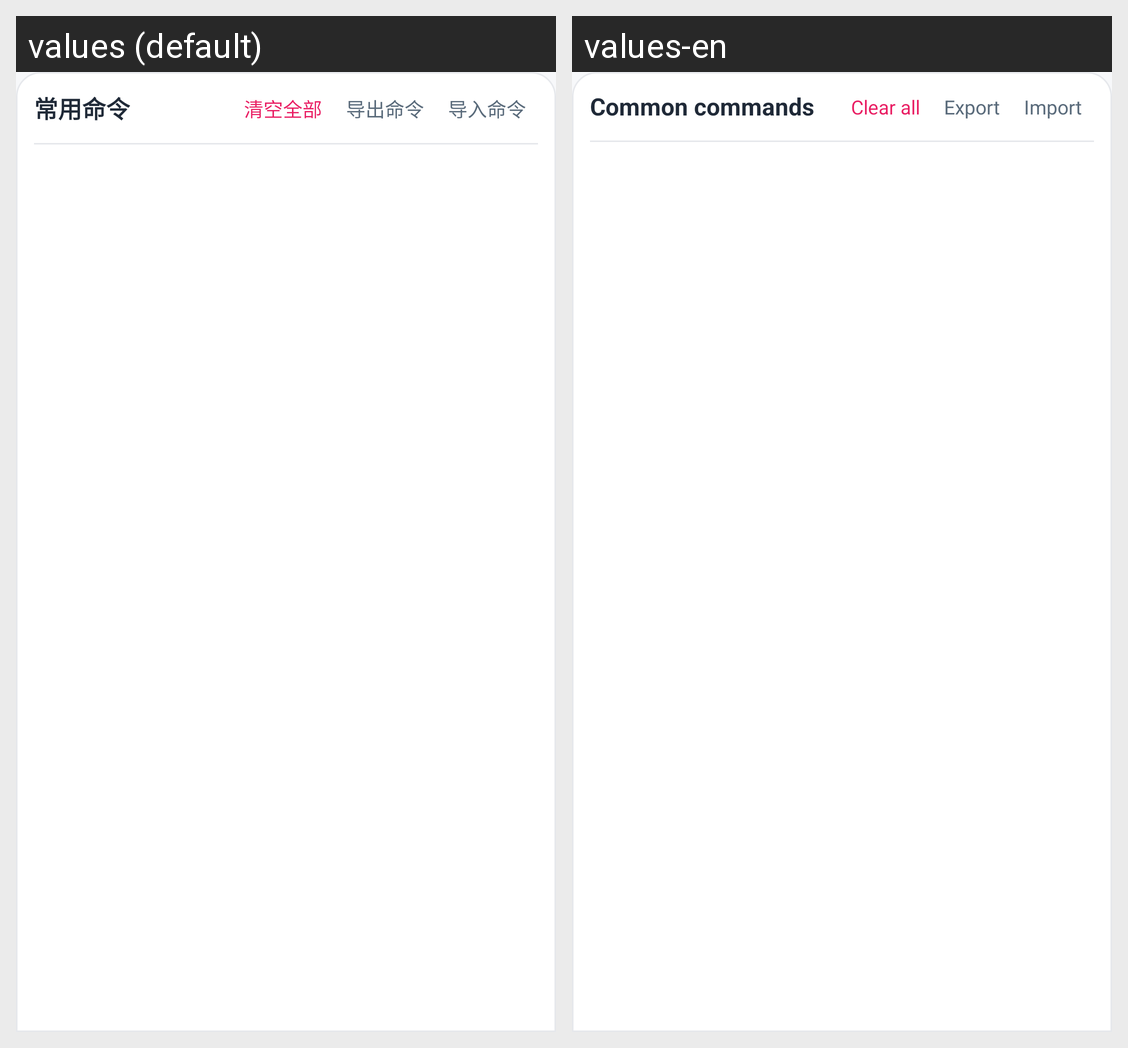

For this localized Android screen grid, give each drawn string resource with its value in every locale shown.
Android screen res/layout/bottom_sheet_common_commands.xml rendered under 2 locales, left to right: values (default), values-en. Device: Nexus 5 (rendered at 1080×1920; each locale shown at half size, 540×960, under a caption strip naming it); theme AppTheme.
Strings drawn on this screen, with the default value and each locale's value (text and hints the layout hard-codes, and strings that could not be matched under every locale, appear in the picture but are not listed):

text_common_commands_title
  values: 常用命令
  values-en: Common commands

text_clear_common_commands
  values: 清空全部
  values-en: Clear all

text_export_commands
  values: 导出命令
  values-en: Export

text_import_commands
  values: 导入命令
  values-en: Import
